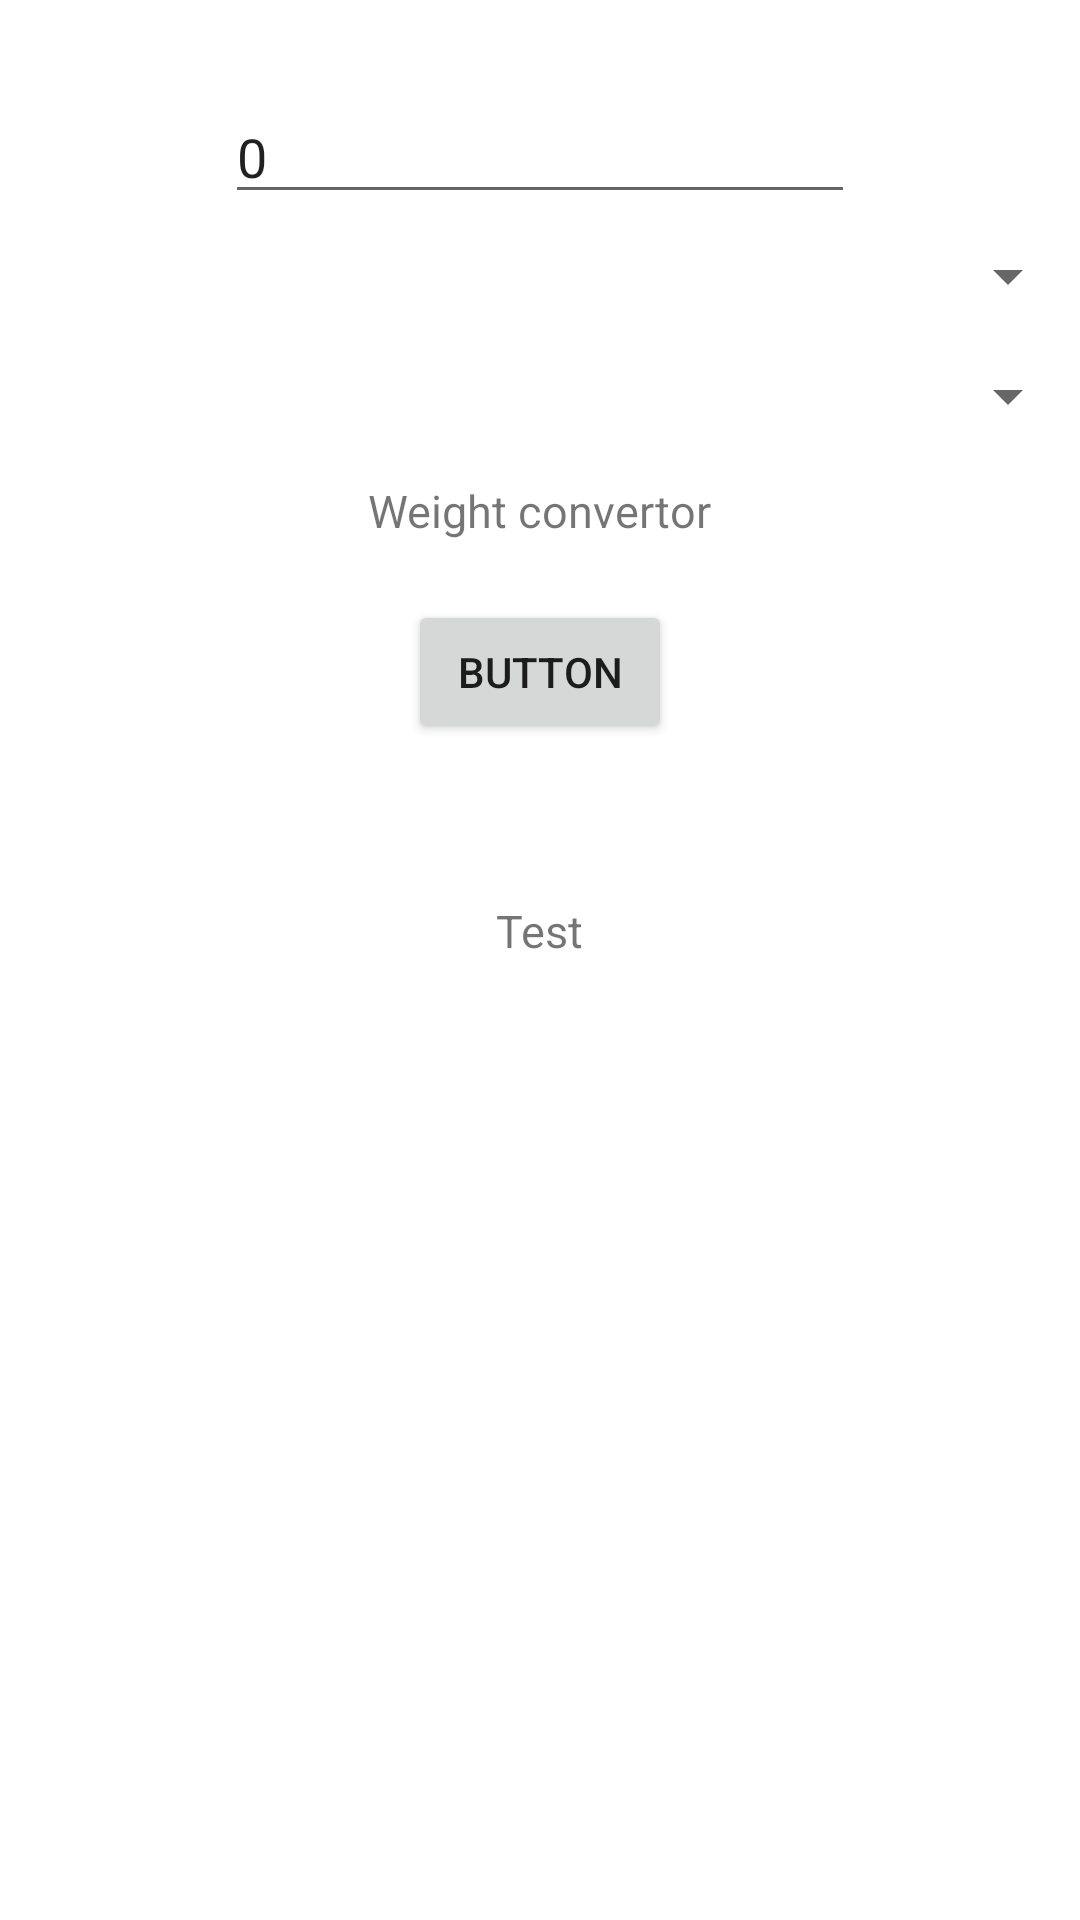

Here is an Android app screen rendered from its layout file. Give the layout XML and the strings, colors and styles it references.
<!-- AndroidManifest.xml: application theme Theme.Lab1 -->
<!-- res/layout/activity_weight.xml -->
<?xml version="1.0" encoding="utf-8"?>
<RelativeLayout xmlns:android="http://schemas.android.com/apk/res/android"
    xmlns:app="http://schemas.android.com/apk/res-auto"
    xmlns:tools="http://schemas.android.com/tools"
    android:layout_width="match_parent"
    android:layout_height="match_parent"
    tools:context=".WeightActivity">

    <EditText
        android:id="@+id/editTextTextPersonName5"
        android:layout_width="wrap_content"
        android:layout_height="wrap_content"
        android:ems="10"
        android:inputType="textPersonName"
        android:text="@string/startnum"
        android:layout_centerHorizontal="true"
        android:layout_marginTop="@dimen/layout_marginTop_30"
        />

    <Spinner
        android:id="@+id/spinner8"
        android:layout_width="@dimen/layout_width"
        android:layout_height="wrap_content"
        android:layout_centerHorizontal="true"
        android:layout_marginTop="@dimen/layout_marginTop_80" />

    <Spinner
        android:id="@+id/spinner9"
        android:layout_width="@dimen/layout_width"
        android:layout_height="wrap_content"
        android:layout_centerHorizontal="true"
        android:layout_marginTop="@dimen/layout_marginTop_120"
        />

    <TextView
        android:id="@+id/textView3"
        android:layout_width="wrap_content"
        android:layout_height="wrap_content"
        android:text="@string/weightconvertor"
        android:textSize="@dimen/textSize"
        android:layout_centerHorizontal="true"
        android:layout_marginTop="@dimen/layout_marginTop_160"
     />

    <Button
        android:id="@+id/button5"
        android:layout_width="wrap_content"
        android:layout_height="wrap_content"
        android:text="@string/button"
        android:layout_centerHorizontal="true"
        android:layout_marginTop="@dimen/layout_marginTop_200"
        />

    <TextView
        android:id="@+id/activity_weight"
        android:layout_width="wrap_content"
        android:layout_height="wrap_content"
        android:text="@string/test"
        android:textSize="@dimen/textSize"
        android:layout_centerHorizontal="true"
        android:layout_marginTop="@dimen/layout_marginTop_300"
        />

</RelativeLayout>
<!-- resources referenced by this layout -->
<resources>
  <dimen name="layout_marginTop_120">120sp</dimen>
  <dimen name="layout_marginTop_160">160sp</dimen>
  <dimen name="layout_marginTop_200">200sp</dimen>
  <dimen name="layout_marginTop_30">30sp</dimen>
  <dimen name="layout_marginTop_300">300sp</dimen>
  <dimen name="layout_marginTop_80">80sp</dimen>
  <dimen name="layout_width">409sp</dimen>
  <dimen name="textSize">15sp</dimen>
  <string name="button">Button</string>
  <string name="startnum">0</string>
  <string name="test">Test</string>
  <string name="weightconvertor">Weight convertor</string>
  <style name="Theme.Lab1" parent="Theme.MaterialComponents.DayNight.DarkActionBar">
          
          <item name="colorPrimary">@color/purple_500</item>
          <item name="colorPrimaryVariant">@color/purple_700</item>
          <item name="colorOnPrimary">@color/white</item>
          
          <item name="colorSecondary">@color/teal_200</item>
          <item name="colorSecondaryVariant">@color/teal_700</item>
          <item name="colorOnSecondary">@color/black</item>
          
          <item name="android:statusBarColor">?attr/colorPrimaryVariant</item>
          
      </style>
  <!-- not gathered from this repository: default colours our renderer supplied (Android Studio template values) -->
  <color name="purple_500">#FF6200EE</color>
  <color name="purple_700">#FF3700B3</color>
  <color name="teal_200">#FF03DAC5</color>
  <color name="teal_700">#FF018786</color>
  <color name="black">#FF000000</color>
  <color name="white">#FFFFFFFF</color>
</resources>
